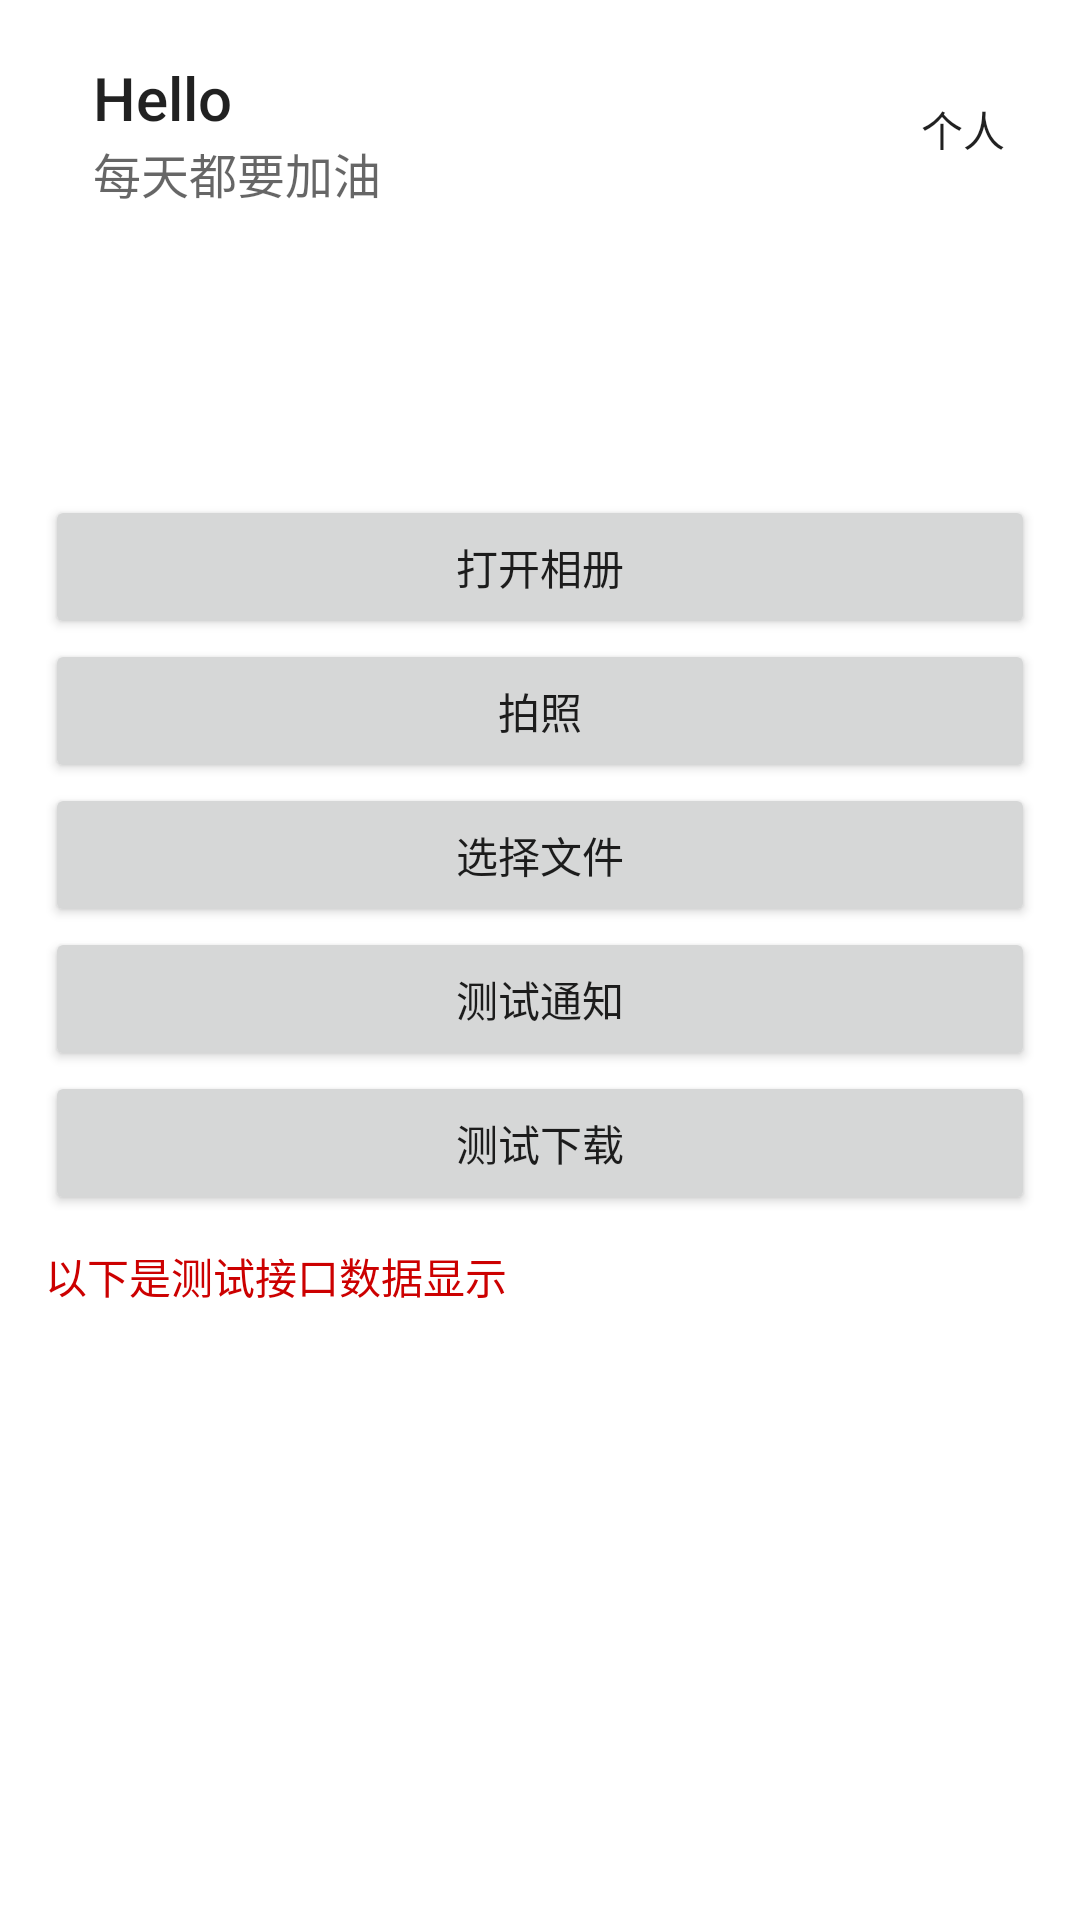

Here is an Android app screen rendered from its layout file. Give the layout XML and the strings, colors and styles it references.
<!-- AndroidManifest.xml: application theme Theme.Scaffold -->
<!-- res/layout/fragment_index.xml -->
<?xml version="1.0" encoding="utf-8"?>
<layout xmlns:app="http://schemas.android.com/apk/res-auto"
    xmlns:tools="http://schemas.android.com/tools">

    <data>

        <variable
            name="vm"
            type="tech.wcw.simple.vm.IndexViewModel" />
    </data>

    <LinearLayout xmlns:android="http://schemas.android.com/apk/res/android"
        android:layout_width="match_parent"
        android:layout_height="match_parent"
        android:background="@color/white"
        android:fitsSystemWindows="true"
        android:orientation="vertical"
        android:padding="@dimen/horizontal_margin">

        <androidx.appcompat.widget.Toolbar
            android:layout_width="match_parent"
            android:layout_height="wrap_content"
            app:menu="@menu/home"
            app:subtitle="每天都要加油"
            app:title="Hello"></androidx.appcompat.widget.Toolbar>

        <LinearLayout
            android:layout_width="match_parent"
            android:layout_height="wrap_content"
            android:layout_marginTop="10dp"
            android:background="@drawable/shape_blue_card"
            android:orientation="vertical"
            android:padding="10dp">

            <TextView
                android:layout_width="wrap_content"
                android:layout_height="wrap_content"
                android:text="本月累计新增用户"
                android:textColor="@color/white" />

            <TextView
                android:layout_width="wrap_content"
                android:layout_height="wrap_content"
                android:text="@{vm.countDay}"
                android:textColor="@color/white"
                android:textSize="18sp" />

            <TextView
                android:layout_width="wrap_content"
                android:layout_height="wrap_content"
                android:textColor="@color/white" />
        </LinearLayout>

        <Button
            android:id="@+id/bt_album"
            android:layout_width="match_parent"
            android:layout_height="wrap_content"
            android:text="打开相册" />

        <Button
            android:id="@+id/bt_camera"
            android:layout_width="match_parent"
            android:layout_height="wrap_content"
            android:text="拍照" />

        <ImageView
            android:id="@+id/iv_photo"
            android:layout_width="36dp"
            android:layout_height="72dp"
            android:layout_gravity="center_horizontal"
            android:visibility="gone" />

        <Button
            android:id="@+id/bt_file"
            android:layout_width="match_parent"
            android:layout_height="wrap_content"
            android:text="选择文件" />

        <TextView
            android:id="@+id/tv_file_des"
            android:layout_width="match_parent"
            android:layout_height="wrap_content"
            android:layout_marginTop="5dp"
            android:visibility="gone" />

        <Button
            android:id="@+id/bt_notify"
            android:layout_width="match_parent"
            android:layout_height="wrap_content"
            android:text="测试通知" />

        <Button
            android:id="@+id/bt_download"
            android:layout_width="match_parent"
            android:layout_height="wrap_content"
            android:text="测试下载" />
        <TextView
            android:layout_width="match_parent"
            android:layout_height="wrap_content"
            android:layout_marginTop="10dp"
            android:text="以下是测试接口数据显示"
            android:textColor="@android:color/holo_red_dark" />

        <androidx.core.widget.NestedScrollView
            android:layout_width="match_parent"
            android:layout_height="match_parent">

            <TextView
                android:id="@+id/tv_info"
                android:layout_width="match_parent"
                android:layout_height="wrap_content"
                android:layout_marginTop="10dp"
                android:textColor="@android:color/black" />

        </androidx.core.widget.NestedScrollView>

    </LinearLayout>
</layout>
<!-- resources referenced by this layout -->
<resources>
  <color name="white">#FFFFFFFF</color>
  <dimen name="horizontal_margin">15dp</dimen>
  <style name="Theme.Scaffold" parent="Theme.AppCompat.Light.NoActionBar">
          <item name="android:statusBarColor">@android:color/transparent</item>
          <item name="android:navigationBarColor">@android:color/transparent</item>
          <item name="android:windowBackground">@drawable/layer_bg_launcher</item>
          <item name="background">@android:color/white</item>
          <item name="colorPrimary">@color/white</item>
          <item name="colorOnPrimary">@color/white</item>
          
          <item name="colorSecondary">@color/teal_200</item>
          <item name="colorSecondaryVariant">@color/teal_200</item>
          <item name="colorOnSecondary">@color/white</item>
          
      </style>
  <!-- drawable layer_bg_launcher (drawable) -->
  <?xml version="1.0" encoding="utf-8"?>
  <layer-list xmlns:android="http://schemas.android.com/apk/res/android">
  
      <item android:drawable="@drawable/ic_launcher_background" />
      <item android:drawable="@drawable/ic_launcher_foreground" />
  </layer-list>
  <color name="teal_200">#FF03DAC5</color>
</resources>
